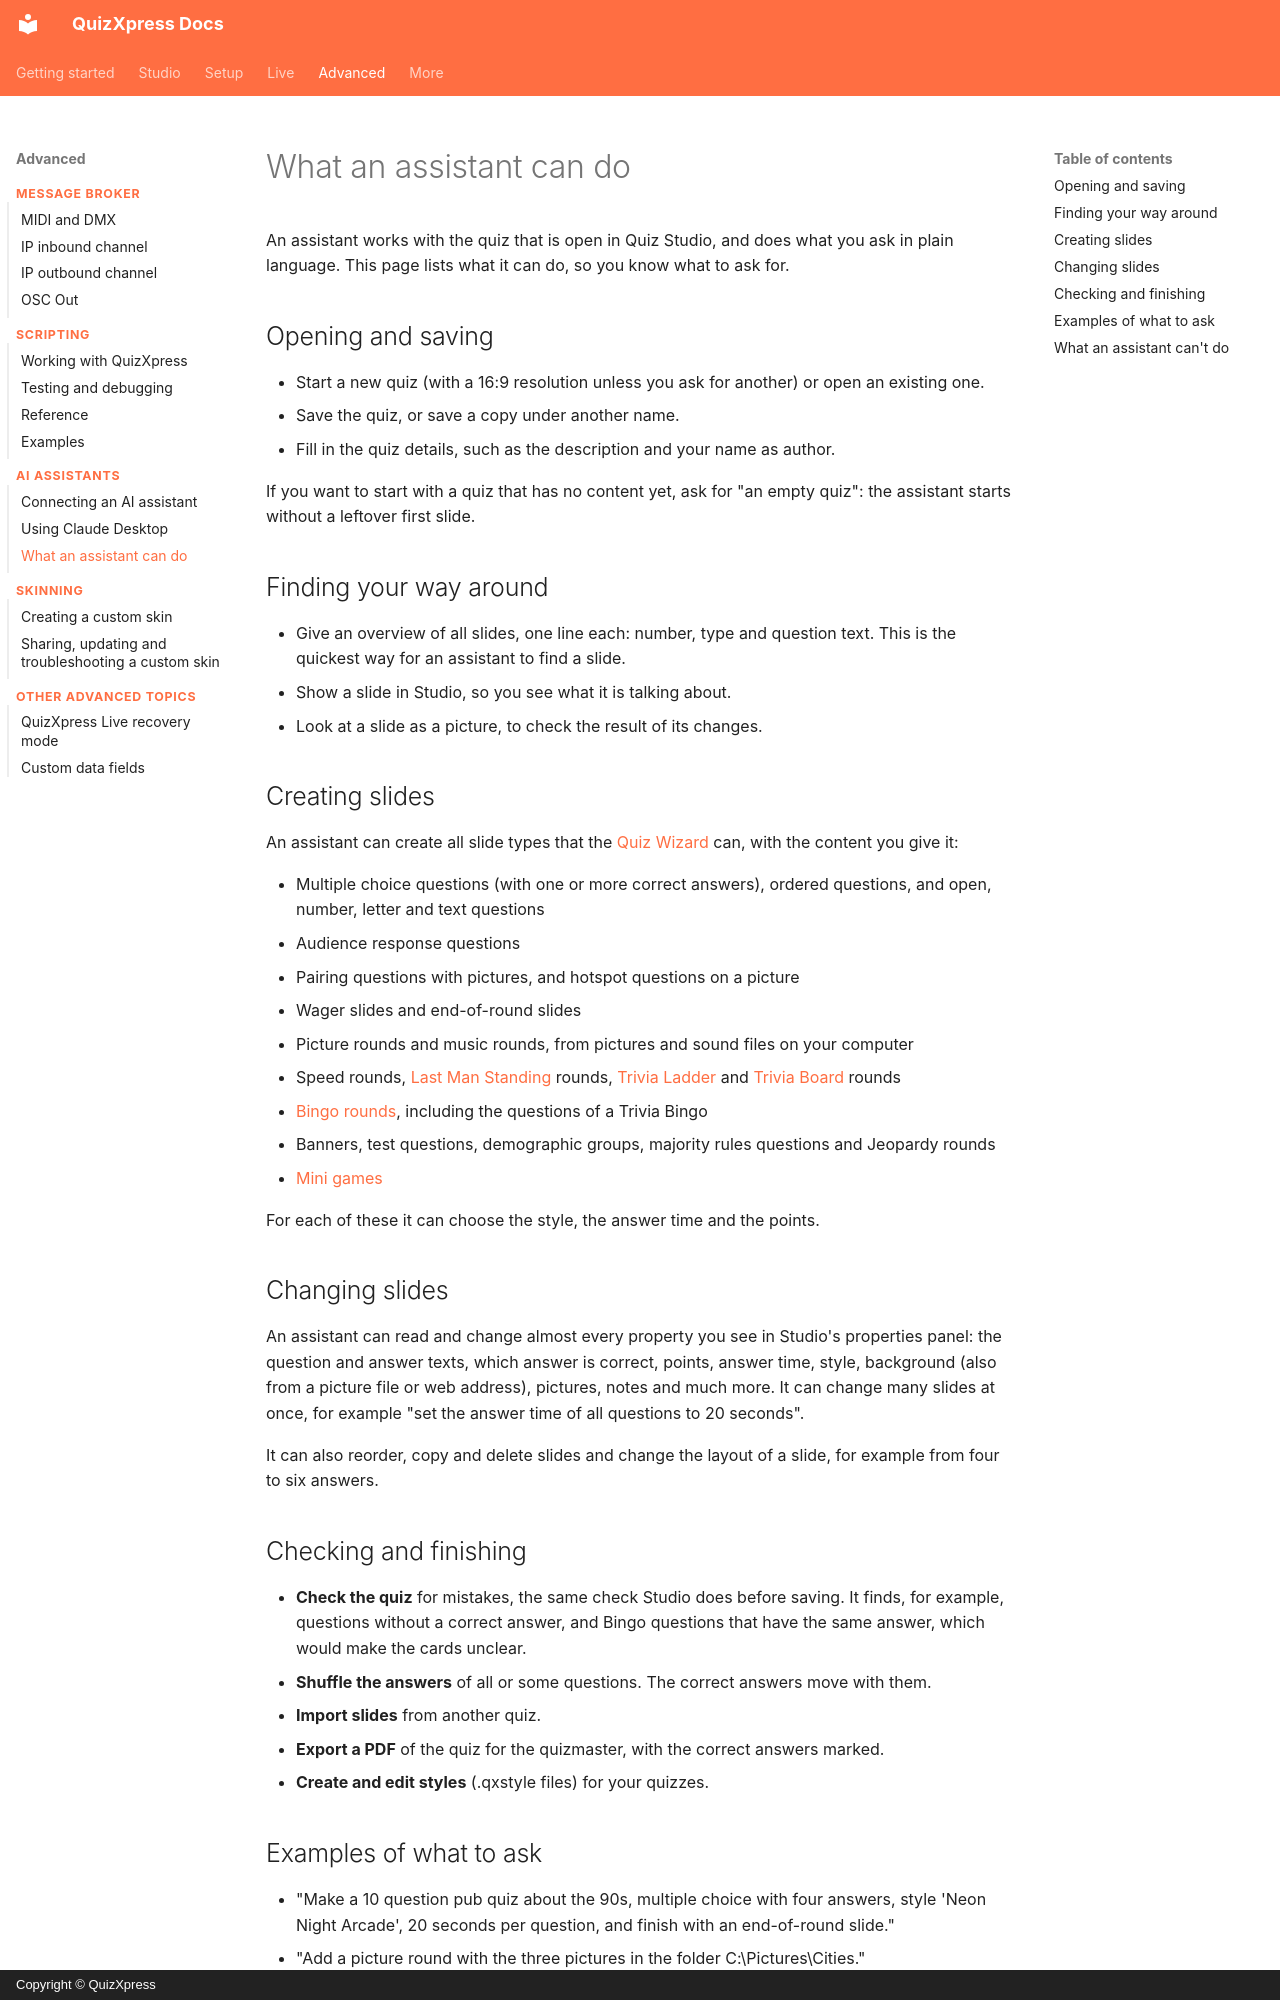

repository: gameshowcrew/quizxpress-docs · page: advanced/ai-assistants/what-an-assistant-can-do/index.html · generator: mkdocs · copyright: Copyright © QuizXpress

# What an assistant can do

An assistant works with the quiz that is open in Quiz Studio, and does what you ask in plain language. This page lists what it can do, so you know what to ask for.

## Opening and saving

- Start a new quiz (with a 16:9 resolution unless you ask for another) or open an existing one.
- Save the quiz, or save a copy under another name.
- Fill in the quiz details, such as the description and your name as author.

If you want to start with a quiz that has no content yet, ask for "an empty quiz": the assistant starts without a leftover first slide.

## Finding your way around

- Give an overview of all slides, one line each: number, type and question text. This is the quickest way for an assistant to find a slide.
- Show a slide in Studio, so you see what it is talking about.
- Look at a slide as a picture, to check the result of its changes.

## Creating slides

An assistant can create all slide types that the [Quiz Wizard](../../studio/user-interface-overview/the-quiz-wizard.md) can, with the content you give it:

- Multiple choice questions (with one or more correct answers), ordered questions, and open, number, letter and text questions
- Audience response questions
- Pairing questions with pictures, and hotspot questions on a picture
- Wager slides and end-of-round slides
- Picture rounds and music rounds, from pictures and sound files on your computer
- Speed rounds, [Last Man Standing](../../studio/slide-and-game-formats/last-man-standing.md) rounds, [Trivia Ladder](../../studio/slide-and-game-formats/trivia-ladder-round.md) and [Trivia Board](../../studio/slide-and-game-formats/trivia-board-round.md) rounds
- [Bingo rounds](../../studio/slide-and-game-formats/bingo-round.md), including the questions of a Trivia Bingo
- Banners, test questions, demographic groups, majority rules questions and Jeopardy rounds
- [Mini games](../../studio/mini-games/index.md)

For each of these it can choose the style, the answer time and the points.

## Changing slides

An assistant can read and change almost every property you see in Studio's properties panel: the question and answer texts, which answer is correct, points, answer time, style, background (also from a picture file or web address), pictures, notes and much more. It can change many slides at once, for example "set the answer time of all questions to 20 seconds".

It can also reorder, copy and delete slides and change the layout of a slide, for example from four to six answers.

## Checking and finishing

- **Check the quiz** for mistakes, the same check Studio does before saving. It finds, for example, questions without a correct answer, and Bingo questions that have the same answer, which would make the cards unclear.
- **Shuffle the answers** of all or some questions. The correct answers move with them.
- **Import slides** from another quiz.
- **Export a PDF** of the quiz for the quizmaster, with the correct answers marked.
- **Create and edit styles** (.qxstyle files) for your quizzes.
